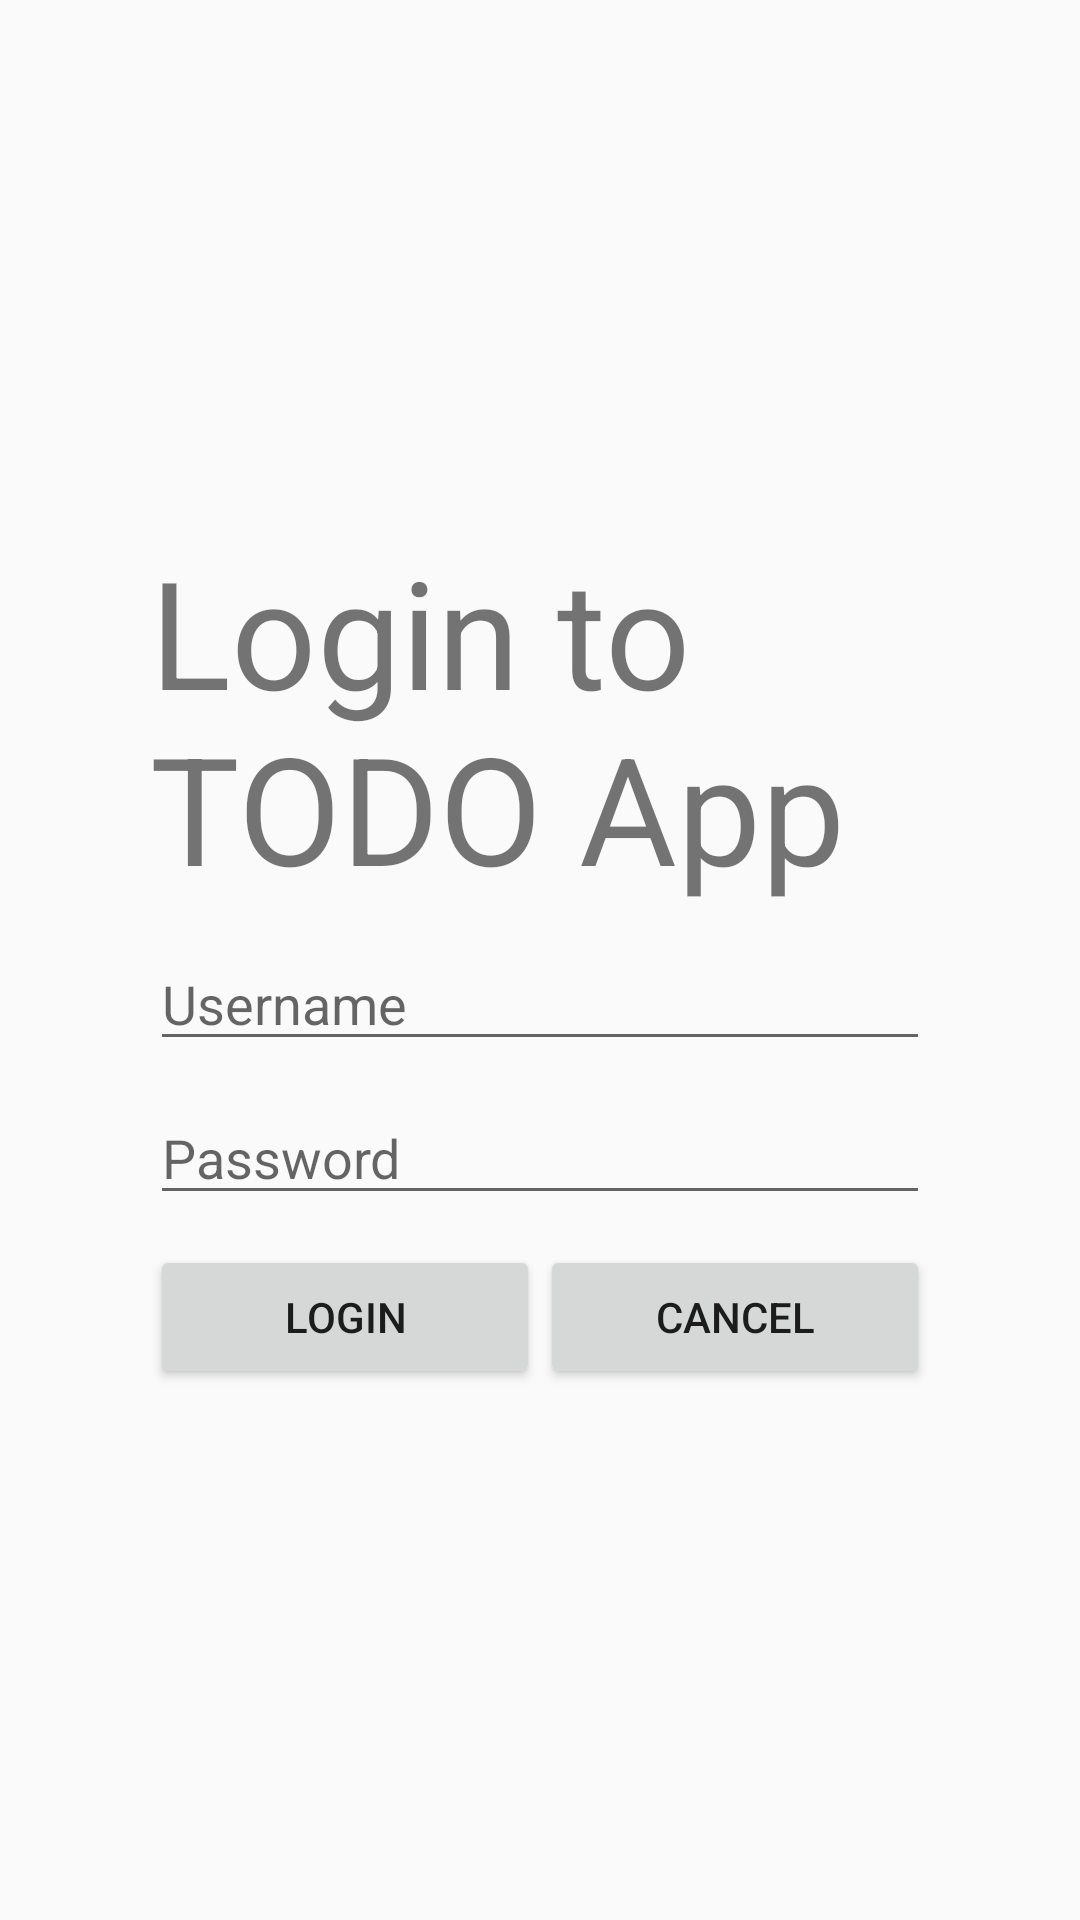

The Android layout XML behind this screen, and the referenced resources:
<!-- AndroidManifest.xml: application theme AppTheme -->
<!-- res/layout/activity_login.xml -->
<?xml version="1.0" encoding="utf-8"?>
<androidx.constraintlayout.widget.ConstraintLayout xmlns:android="http://schemas.android.com/apk/res/android"
    xmlns:app="http://schemas.android.com/apk/res-auto"
    xmlns:tools="http://schemas.android.com/tools"
    android:layout_width="match_parent"
    android:layout_height="match_parent"
    android:layout_marginStart="50dp"
    android:layout_marginLeft="50dp"
    android:layout_marginBottom="10dp"
    tools:context=".LoginActivity"

    >

    <LinearLayout
        android:layout_width="0dp"
        android:layout_height="wrap_content"
        android:orientation="vertical"
        app:layout_constraintBottom_toBottomOf="parent"
        app:layout_constraintEnd_toEndOf="parent"
        app:layout_constraintStart_toStartOf="parent"
        app:layout_constraintTop_toTopOf="parent">

        <TextView
            android:id="@+id/splash_lbl_login"
            android:layout_width="wrap_content"
            android:layout_height="match_parent"
            android:layout_marginLeft="50dp"
            android:layout_marginBottom="10dp"
            android:layout_weight="1"
            android:text="Login to TODO App "
            android:textSize="50sp" />

        <EditText
            android:id="@+id/splash_txt_username"
            android:layout_width="match_parent"
            android:layout_height="wrap_content"
            android:layout_marginLeft="50dp"
            android:layout_marginRight="50dp"
            android:layout_marginBottom="10dp"
            android:layout_weight="1"
            android:ems="10"
            android:hint="@string/login_username"
            android:inputType="textPersonName" />

        <EditText
            android:id="@+id/splash_txt_password"
            android:layout_width="match_parent"
            android:layout_height="wrap_content"
            android:layout_marginLeft="50dp"
            android:layout_marginRight="50dp"
            android:layout_marginBottom="10dp"
            android:layout_weight="1"
            android:ems="10"
            android:hint="@string/login_password"
            android:inputType="textPassword" />

        <LinearLayout
            android:layout_width="match_parent"
            android:layout_height="wrap_content"
            android:layout_marginLeft="50dp"

            android:layout_marginRight="50dp"
            android:layout_weight="1"
            android:orientation="horizontal">

            <Button
                android:id="@+id/splash_btn_submit"
                android:layout_width="wrap_content"
                android:layout_height="wrap_content"
                android:layout_weight="5"
                android:text="login" />

            <Button
                android:id="@+id/splash_btn_cancel"
                android:layout_width="wrap_content"
                android:layout_height="wrap_content"
                android:layout_weight="5"
                android:text="@string/login_cancel" />
        </LinearLayout>
    </LinearLayout>
</androidx.constraintlayout.widget.ConstraintLayout>

    
<!-- resources referenced by this layout -->
<resources>
  <string name="login_cancel">Cancel</string>
  <string name="login_password">Password</string>
  <string name="login_username">Username</string>
  <style name="AppTheme" parent="Theme.AppCompat.Light.DarkActionBar">
          
          <item name="colorPrimary">#6200EE</item>
          <item name="colorPrimaryDark">@color/color_medium</item>
          <item name="colorAccent">#6200EE</item>
  
      </style>
  <color name="color_medium">#E5B403</color>
</resources>
